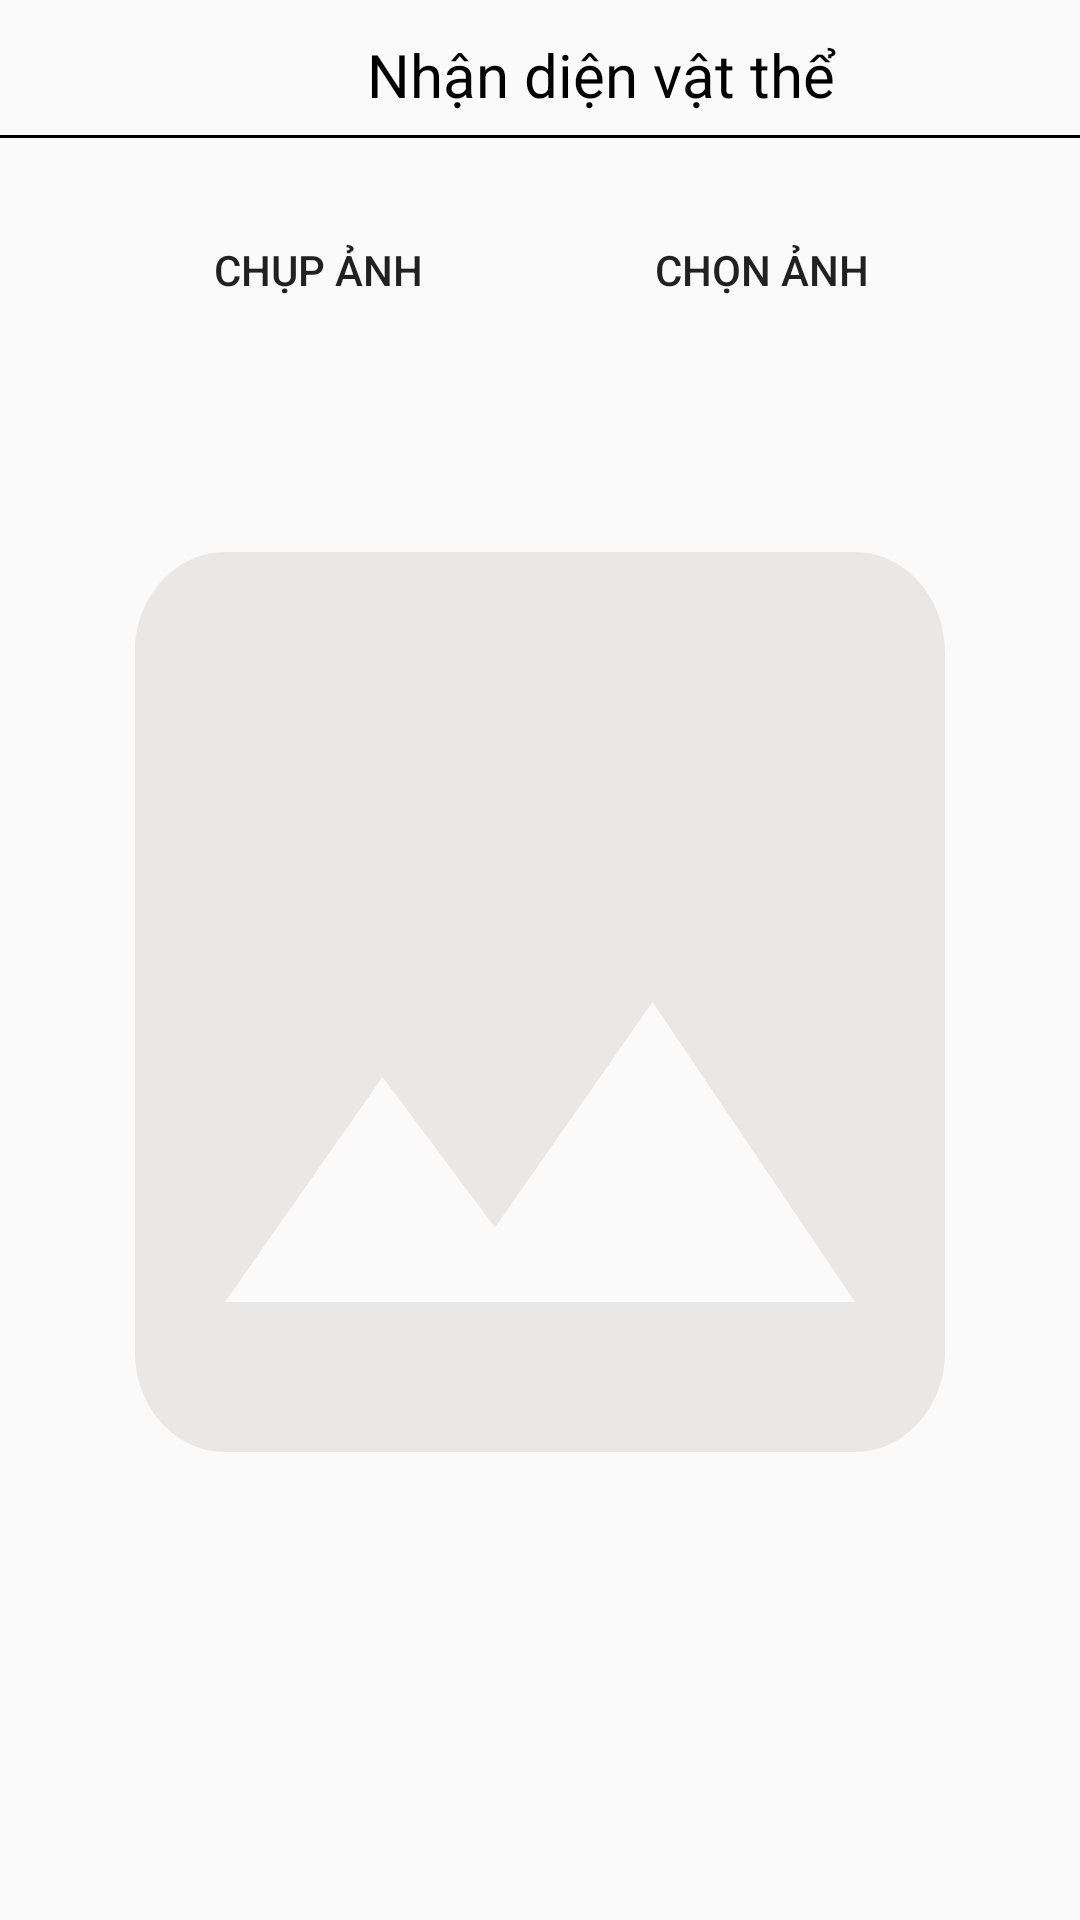

Android layout source for this screen:
<!-- AndroidManifest.xml: application theme Theme.SmartScan -->
<!-- res/layout/activity_object_detection.xml -->
<?xml version="1.0" encoding="utf-8"?>
<androidx.constraintlayout.widget.ConstraintLayout xmlns:android="http://schemas.android.com/apk/res/android"
    xmlns:app="http://schemas.android.com/apk/res-auto"
    xmlns:tools="http://schemas.android.com/tools"
    android:id="@+id/main"
    android:layout_width="match_parent"
    android:layout_height="match_parent"
    tools:context=".ObjectDetectionActivity">

    <LinearLayout
        android:id="@+id/linear"
        android:layout_width="match_parent"
        android:layout_height="wrap_content"
        android:orientation="vertical"
        app:layout_constraintTop_toTopOf="parent">

        <LinearLayout
            android:layout_width="match_parent"
            android:layout_height="wrap_content"
            android:layout_marginTop="5dp"
            android:orientation="horizontal">

            <Button
                android:id="@+id/back_button_object_detection"
                android:layout_width="40dp"
                android:layout_height="40dp"
                android:background="@drawable/baseline_arrow_back_24" />

            <TextView
                android:layout_width="wrap_content"
                android:layout_height="40dp"
                android:layout_gravity="center"
                android:layout_weight="1"
                android:gravity="center"
                android:text="Nhận diện vật thể"
                android:textColor="@color/black"
                android:textSize="20dp" />
        </LinearLayout>

        <View
            android:layout_width="match_parent"
            android:layout_height="1dp"
            android:background="@color/black" />
    </LinearLayout>


    <LinearLayout
        android:id="@+id/linearLayout"
        android:layout_width="match_parent"
        android:layout_height="wrap_content"
        android:gravity="center"
        android:orientation="horizontal"
        android:padding="20dp"
        app:layout_constraintTop_toBottomOf="@+id/linear">

        <Button
            android:id="@+id/chup_anh_object"
            android:layout_width="wrap_content"
            android:layout_height="wrap_content"
            android:background="@drawable/button"
            android:layout_marginRight="30dp"
            android:text="Chụp ảnh" />

        <Button
            android:id="@+id/chon_anh_object"
            android:layout_width="wrap_content"
            android:layout_height="wrap_content"
            android:background="@drawable/button"
            android:layout_marginLeft="30dp"
            android:text="Chọn ảnh" />
    </LinearLayout>

    <ImageView
        android:id="@+id/hinh_anh"
        android:layout_width="match_parent"
        android:layout_height="400dp"
        android:background="@drawable/baseline_image_24"
        android:padding="5dp"
        app:layout_constraintEnd_toEndOf="parent"
        app:layout_constraintStart_toStartOf="parent"
        app:layout_constraintTop_toBottomOf="@+id/linearLayout" />
</androidx.constraintlayout.widget.ConstraintLayout>
<!-- resources referenced by this layout -->
<resources>
  <!-- drawable baseline_image_24 (drawable) -->
  <vector xmlns:android="http://schemas.android.com/apk/res/android" android:height="24dp" android:tint="#EAE7E7" android:viewportHeight="24" android:viewportWidth="24" android:width="24dp">
        
      <path android:fillColor="@android:color/white" android:pathData="M21,19V5c0,-1.1 -0.9,-2 -2,-2H5c-1.1,0 -2,0.9 -2,2v14c0,1.1 0.9,2 2,2h14c1.1,0 2,-0.9 2,-2zM8.5,13.5l2.5,3.01L14.5,12l4.5,6H5l3.5,-4.5z"/>
      
  </vector>
  <style name="Theme.SmartScan" parent="Base.Theme.SmartScan" />
  <style name="Base.Theme.SmartScan" parent="Theme.AppCompat.Light.NoActionBar">
          
          
      </style>
  <!-- not gathered from this repository: default colours our renderer supplied (Android Studio template values) -->
  <color name="black">#FF000000</color>
</resources>
